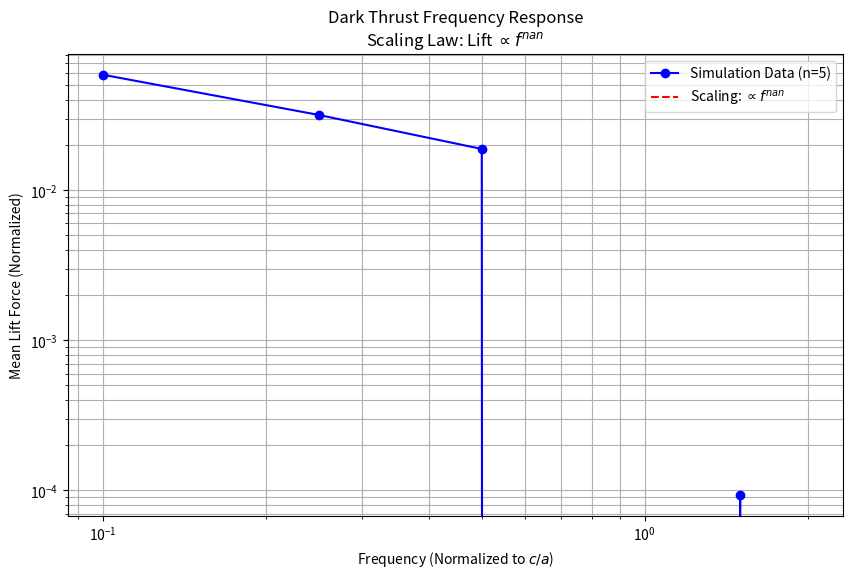

The script that saved this image:
import numpy as np
from scipy.integrate import solve_ivp
import matplotlib.pyplot as plt

def run_frequency_sweep():
    """
    Sweeps drive frequencies to determine the scaling law of Dark Thrust.
    Also looks for resonant enhancement in the n=5 superfluid.
    """

    # --- Physics Parameters ---
    n_poly = 5.0
    K_eos = 1.0 / n_poly  # Normalized stiffness (c=1, rho=1)
    a = 1.0               # Throat radius

    # We will test normalized frequencies relative to f_natural = c/a
    # f_norm = 1.0 corresponds to the Gamma Ray limit (~10^23 Hz)
    frequencies = [0.1, 0.25, 0.5, 0.75, 1.0, 1.5, 2.0]

    mean_lifts = []

    print(f"Starting Resonance Sweep for n={n_poly} Superfluid...")
    print(f"{'Freq (norm)':<12} | {'Mean Lift (norm)':<20} | {'Status'}")
    print("-" * 50)

    for freq in frequencies:
        # Run the simulation for this frequency
        lift = simulate_throat_lift(freq, n_poly, K_eos, a)
        mean_lifts.append(lift)
        print(f"{freq:<12.2f} | {lift:<20.6f} | {'Done'}")

    # --- Analysis & Extrapolation ---
    freqs = np.array(frequencies)
    lifts = np.array(mean_lifts)

    # Fit Power Law: Lift = k * f^alpha
    # log(Lift) = log(k) + alpha * log(f)
    log_f = np.log10(freqs)
    log_L = np.log10(lifts)

    # Linear regression
    coeffs = np.polyfit(log_f, log_L, 1)
    alpha = coeffs[0] # The exponent
    k_const = 10**coeffs[1]

    print("-" * 50)
    print(f"SCALING LAW DETECTED: Lift ~ freq^{alpha:.4f}")

    # Extrapolation to "Non-Gamma" frequencies
    # Target: X-ray (10^-4 norm) or Optical (10^-8 norm)?
    f_target = 1e-4
    lift_projected = k_const * (f_target ** alpha)

    print(f"Projected Lift at f={f_target} (X-ray range): {lift_projected:.6e}")

    # --- Plotting ---
    plt.figure(figsize=(10, 6))
    plt.loglog(freqs, lifts, 'bo-', label=f'Simulation Data (n={int(n_poly)})')

    # Plot Trendline
    f_smooth = np.logspace(np.log10(min(freqs)), np.log10(max(freqs)), 100)
    plt.loglog(f_smooth, k_const * f_smooth**alpha, 'r--', label=f'Scaling: $\propto f^{{{alpha:.2f}}}$')

    plt.title(f"Dark Thrust Frequency Response\nScaling Law: Lift $\propto f^{{{alpha:.2f}}}$")
    plt.xlabel("Frequency (Normalized to $c/a$)")
    plt.ylabel("Mean Lift Force (Normalized)")
    plt.grid(True, which="both", ls="-")
    plt.legend()
    plt.show()

def simulate_throat_lift(drive_freq_Hz, n_poly, K_eos, a):
    """
    Solves the 1D Radial Euler equations for a specific drive frequency.
    Returns the time-averaged Lift Force.
    """
    # Grid Setup
    nr = 100
    r_max = 10.0 * a
    r = np.linspace(a, r_max, nr)
    dr = r[1] - r[0]

    # Initial Conditions (Steady Inflow approx)
    rho_inf = 1.0
    flux_base = -0.1
    u_init = flux_base / (r**2)
    rho_init = np.ones(nr) * rho_inf
    y0 = np.concatenate([rho_init, u_init])

    # Drive Function
    w = 2.0 * np.pi * drive_freq_Hz
    drive_amp = 0.2 * abs(flux_base) / a**2 # 20% modulation

    # Solver Definitions
    def boundary_velocity(t):
        return (flux_base / a**2) + drive_amp * np.sin(w * t)

    def time_derivative(t, y):
        rho = y[:nr]
        u   = y[nr:]

        # BCs
        u[0] = boundary_velocity(t)
        u[-1] = u[-2] # Neumann
        rho[-1] = 1.0 # Fixed far-field

        # Spatial Derivatives
        drho = np.gradient(rho, dr, edge_order=2)
        du   = np.gradient(u, dr, edge_order=2)

        # One-sided correction at throat (index 0)
        drho[0] = (rho[1] - rho[0]) / dr
        du[0]   = (u[1] - u[0]) / dr

        # Pressure Term: grad(P)/rho = n*K*rho^(n-2) * grad(rho)
        # Note: c_s^2 = n*K*rho^(n-1)
        # term = c_s^2 / rho * drho
        cs_sq = n_poly * K_eos * rho**(n_poly - 1)
        press_term = (cs_sq / rho) * drho

        # PDEs
        # dt_rho = - (u*drho + rho*du + 2*rho*u/r)
        dt_rho = - (u * drho + rho * du + (2 * rho * u / r))

        # dt_u = - (u*du + press_term)
        dt_u = - (u * du + press_term)

        # Numerical Dissipation (Viscosity) to capture shock rectification
        visc = 0.005 * dr
        dt_rho[1:-1] += visc * (rho[2:] - 2*rho[1:-1] + rho[:-2]) / dr**2
        dt_u[1:-1]   += visc * (u[2:]   - 2*u[1:-1]   + u[:-2])   / dr**2

        return np.concatenate([dt_rho, dt_u])

    # Run Simulation
    # Ensure we simulate enough cycles to settle (at least 5 cycles)
    period = 1.0 / drive_freq_Hz
    t_end = 10.0 * period
    # To save time in sweep, we analyze the last 3 cycles

    t_span = (0, t_end)
    t_eval = np.linspace(0, t_end, 200 * int(t_end)) # High res for averaging

    sol = solve_ivp(time_derivative, t_span, y0, t_eval=t_eval, method='RK23', rtol=1e-3)

    # Calculate Lift Profile
    # Force ~ P_wall + Momentum_flux
    forces = []

    # Use last 40% of data for steady state average
    idx_start = int(len(sol.t) * 0.6)

    for i in range(idx_start, len(sol.t)):
        rho_val = sol.y[0, i] # rho at throat
        u_val   = sol.y[nr, i] # u at throat

        P_wall = K_eos * rho_val**n_poly
        flux = rho_val * u_val**2
        forces.append(P_wall + flux)

    mean_force = np.mean(forces)

    # Subtract baseline (approximate vacuum pressure 1/n + flux)
    baseline = (K_eos * 1.0**n_poly) + (1.0 * (flux_base/a**2)**2)

    return mean_force - baseline

if __name__ == "__main__":
    run_frequency_sweep()
